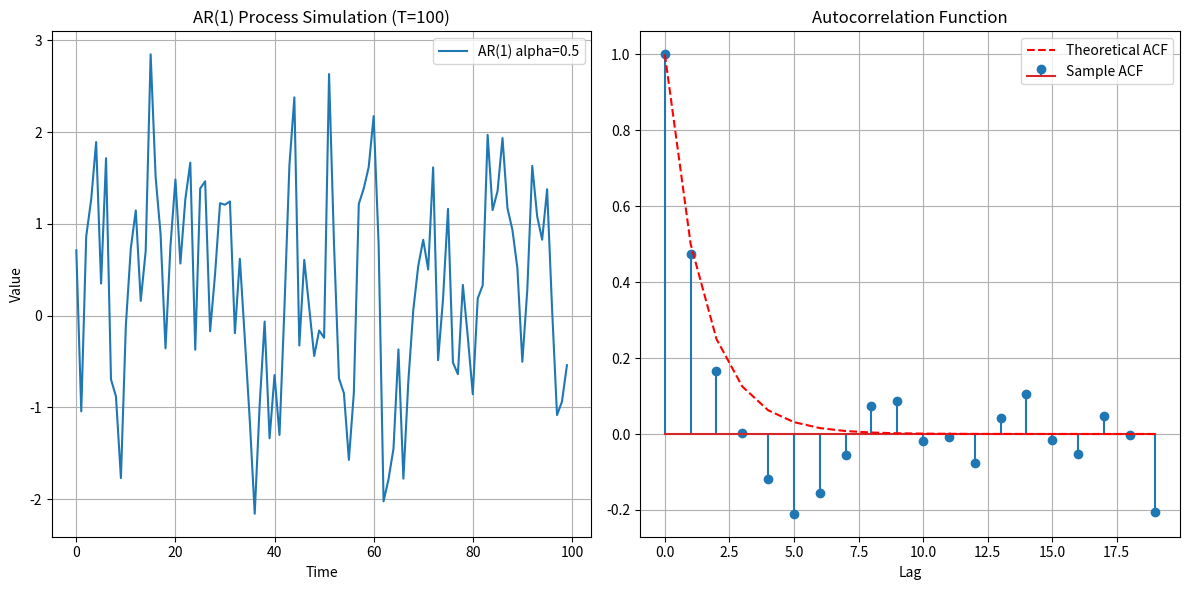

Here is the Python script that generated this plot:
import numpy as np
import matplotlib.pyplot as plt
import pandas as pd

def simulate_ar1(alpha, sigma, T, n_simulations=1):
    """
    Simulates an AR(1) process: y_t = alpha * y_{t-1} + epsilon_t
    epsilon_t ~ N(0, sigma^2)
    """
    y = np.zeros((n_simulations, T))
    epsilon = np.random.normal(0, sigma, (n_simulations, T))
    
    # Assume y_0 comes from the stationary distribution N(0, sigma^2 / (1 - alpha^2))
    if abs(alpha) < 1:
        stationary_variance = sigma**2 / (1 - alpha**2)
        y[:, 0] = np.random.normal(0, np.sqrt(stationary_variance), n_simulations)
    else:
        y[:, 0] = epsilon[:, 0]

    for t in range(1, T):
        y[:, t] = alpha * y[:, t-1] + epsilon[:, t]
        
    return y

def theoretical_variance_of_sample_mean(alpha, sigma, T):
    """
    Calculates the theoretical variance of the sample mean for an AR(1) process.
    """
    if abs(alpha) >= 1:
        return np.inf # Not stationary
    
    gamma_0 = sigma**2 / (1 - alpha**2)
    
    # Summation term: sum_{h=1}^{T-1} (T-h) * alpha^h
    h = np.arange(1, T)
    sum_term = np.sum((T - h) * (alpha ** h))
    
    variance = (gamma_0 / T**2) * (T + 2 * sum_term)
    return variance

# Parameters
alpha = 0.5
sigma = 1.0
T = 100
n_simulations = 10000

# 1. Simulation for Variance Verification
print(f"Running {n_simulations} simulations of AR(1) with alpha={alpha}, sigma={sigma}, T={T}...")
simulated_data = simulate_ar1(alpha, sigma, T, n_simulations)
sample_means = np.mean(simulated_data, axis=1)
empirical_variance = np.var(sample_means, ddof=1) # Unbiased estimator

theoretical_var = theoretical_variance_of_sample_mean(alpha, sigma, T)
iid_variance = (sigma**2 / (1-alpha**2)) / T # If it were IID

print(f"Theoretical Variance of Sample Mean: {theoretical_var:.6f}")
print(f"Empirical Variance of Sample Mean:   {empirical_variance:.6f}")
print(f"IID Variance (for comparison):       {iid_variance:.6f}")
print(f"Ratio (AR(1) / IID):                 {theoretical_var / iid_variance:.4f}")

# 2. Generate Plot for a single realization
y_single = simulated_data[0, :]

plt.figure(figsize=(12, 6))

# Time Series Plot
plt.subplot(1, 2, 1)
plt.plot(y_single, label=f'AR(1) alpha={alpha}')
plt.title(f'AR(1) Process Simulation (T={T})')
plt.xlabel('Time')
plt.ylabel('Value')
plt.legend()
plt.grid(True)

# Autocorrelation Plot
def autocorrelation(x):
    n = len(x)
    variance = x.var()
    x = x - x.mean()
    r = np.correlate(x, x, mode = 'full')[-n:]
    result = r / (variance * (np.arange(n, 0, -1)))
    return result

acf = autocorrelation(y_single)
lags = 20
theoretical_acf = alpha ** np.arange(lags)

plt.subplot(1, 2, 2)
plt.stem(range(lags), acf[:lags], label='Sample ACF')
plt.plot(range(lags), theoretical_acf, 'r--', label='Theoretical ACF')
plt.title('Autocorrelation Function')
plt.xlabel('Lag')
plt.legend()
plt.grid(True)

plt.tight_layout()
plt.show()